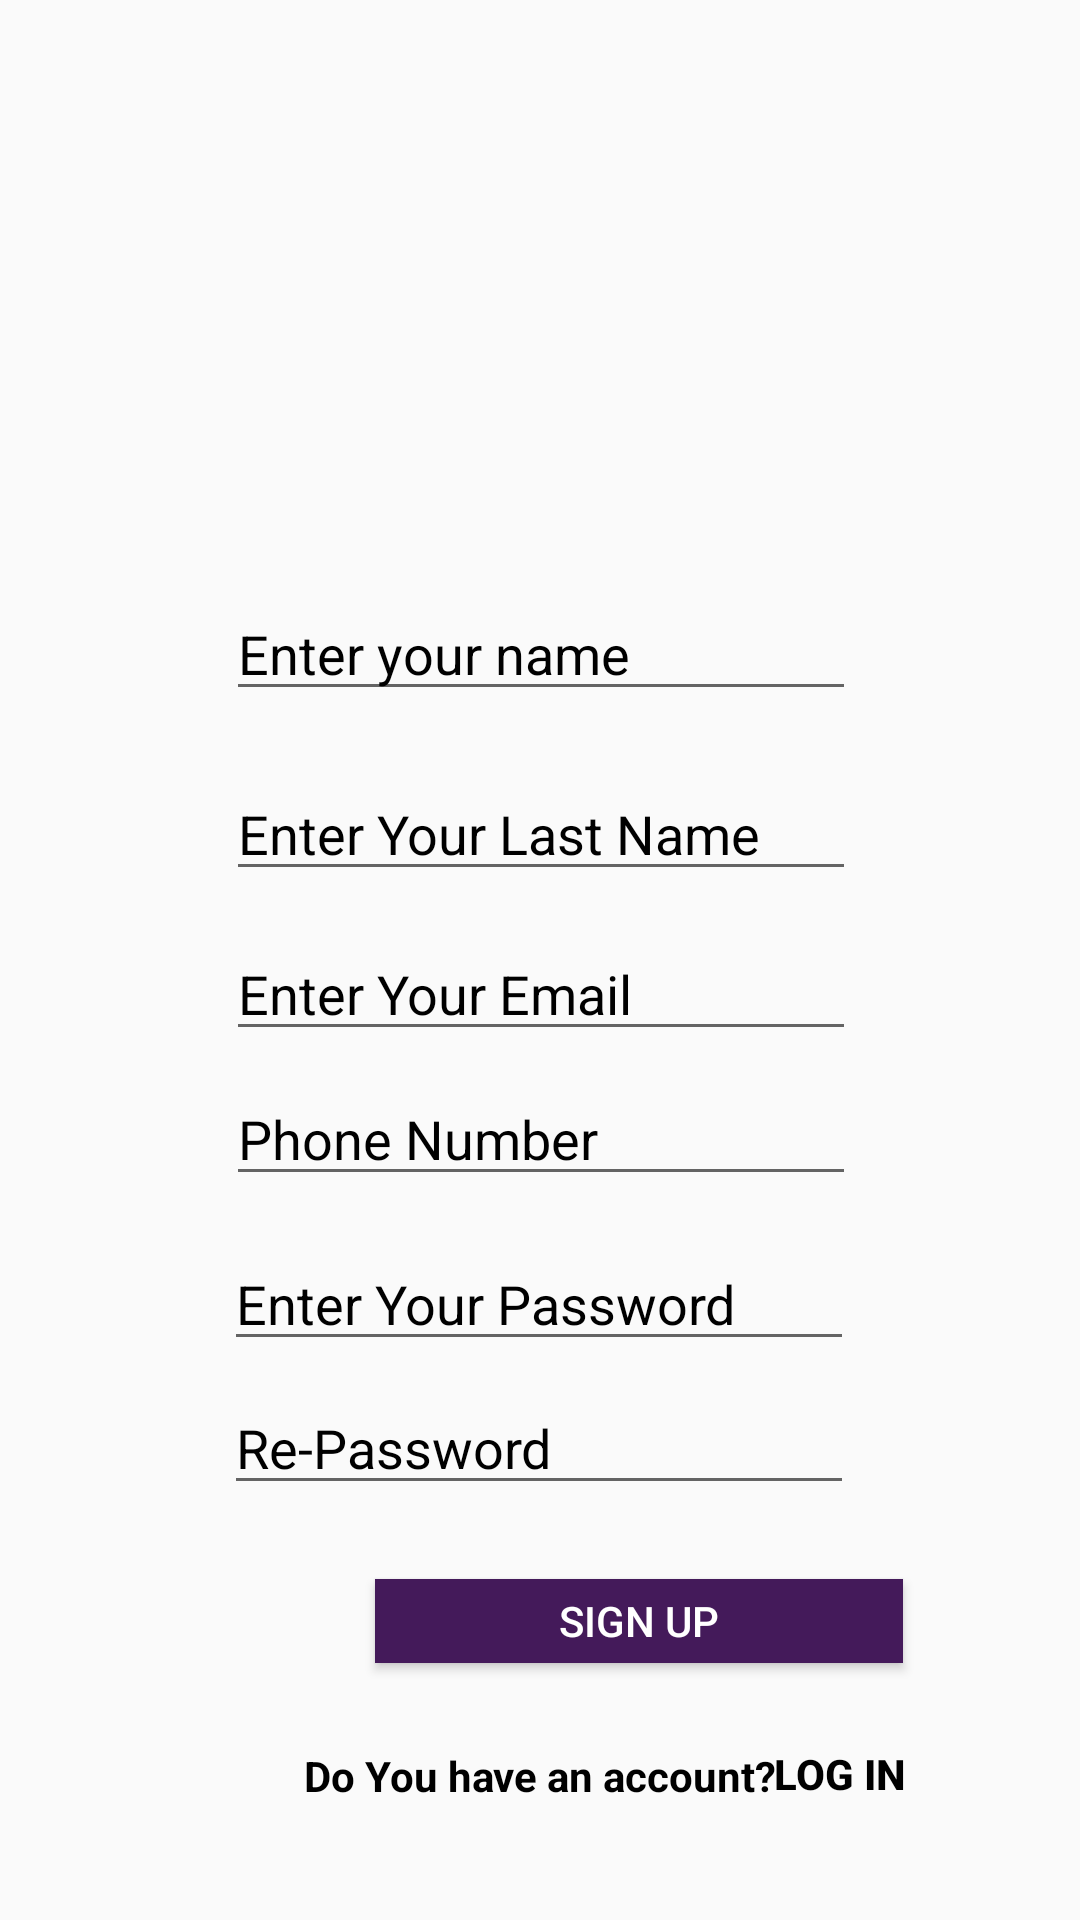

Layout XML and referenced resources for this Android screen:
<!-- AndroidManifest.xml: activity theme Theme.Design.Light.NoActionBar -->
<!-- res/layout/activity_signup.xml -->
<?xml version="1.0" encoding="utf-8"?>
<androidx.constraintlayout.widget.ConstraintLayout xmlns:android="http://schemas.android.com/apk/res/android"
    xmlns:app="http://schemas.android.com/apk/res-auto"
    xmlns:tools="http://schemas.android.com/tools"
    android:layout_width="match_parent"
    android:layout_height="match_parent"
    android:background="@drawable/signup"
    tools:context=".SignupActivity">

    <EditText
        android:id="@+id/mEdtName"
        android:layout_width="wrap_content"
        android:layout_height="wrap_content"
        android:ems="10"
        android:hint="Enter your name"
        android:inputType="textPersonName"
        android:textColor="@color/black"
        android:textColorHint="@color/black"
        app:layout_constraintBottom_toBottomOf="parent"
        app:layout_constraintEnd_toEndOf="parent"
        app:layout_constraintHorizontal_bias="0.502"
        app:layout_constraintStart_toStartOf="parent"
        app:layout_constraintTop_toTopOf="parent"
        app:layout_constraintVertical_bias="0.327" />

    <EditText
        android:id="@+id/mEdtLastName"
        android:layout_width="wrap_content"
        android:layout_height="wrap_content"
        android:ems="10"
        android:hint="Enter Your Last Name"
        android:inputType="textPersonName"
        android:textColor="@color/black"
        android:textColorHint="@color/black"
        app:layout_constraintBottom_toBottomOf="parent"
        app:layout_constraintEnd_toEndOf="parent"
        app:layout_constraintHorizontal_bias="0.502"
        app:layout_constraintStart_toStartOf="parent"
        app:layout_constraintTop_toTopOf="parent"
        app:layout_constraintVertical_bias="0.427" />

    <EditText
        android:id="@+id/mEdtMail"
        android:layout_width="wrap_content"
        android:layout_height="wrap_content"
        android:ems="10"
        android:hint="Enter Your Email"
        android:inputType="textEmailAddress"
        android:textColor="@color/black"
        android:textColorHint="@color/black"
        app:layout_constraintBottom_toBottomOf="parent"
        app:layout_constraintEnd_toEndOf="parent"
        app:layout_constraintHorizontal_bias="0.502"
        app:layout_constraintStart_toStartOf="parent"
        app:layout_constraintTop_toTopOf="parent"
        app:layout_constraintVertical_bias="0.516" />


    <EditText
        android:id="@+id/mEdtPassword"
        android:layout_width="wrap_content"
        android:layout_height="wrap_content"
        android:ems="10"
        android:hint="Enter Your Password"
        android:inputType="textPassword"
        android:textColor="@color/black"
        android:textColorHint="@color/black"
        app:layout_constraintBottom_toBottomOf="parent"
        app:layout_constraintEnd_toEndOf="parent"
        app:layout_constraintHorizontal_bias="0.497"
        app:layout_constraintStart_toStartOf="parent"
        app:layout_constraintTop_toTopOf="parent"
        app:layout_constraintVertical_bias="0.689" />

    <EditText
        android:id="@+id/mEdtRePass"
        android:layout_width="wrap_content"
        android:layout_height="wrap_content"
        android:ems="10"
        android:hint="Re-Password"
        android:inputType="textPassword"
        android:textColor="@color/black"
        android:textColorHint="@color/black"
        app:layout_constraintBottom_toBottomOf="parent"
        app:layout_constraintEnd_toEndOf="parent"
        app:layout_constraintHorizontal_bias="0.497"
        app:layout_constraintStart_toStartOf="parent"
        app:layout_constraintTop_toTopOf="parent"
        app:layout_constraintVertical_bias="0.769" />

    <TextView
        android:id="@+id/mEdtLog"
        android:layout_width="wrap_content"
        android:layout_height="wrap_content"
        android:text="Do You have an account?"
        android:textColor="@color/black"
        android:textStyle="bold"
        app:layout_constraintBottom_toBottomOf="parent"
        app:layout_constraintEnd_toEndOf="parent"
        app:layout_constraintStart_toStartOf="parent"
        app:layout_constraintTop_toTopOf="parent"
        app:layout_constraintVertical_bias="0.938" />

    <Button
        android:id="@+id/mBtnLog"
        android:layout_width="77dp"
        android:layout_height="36dp"
        android:background="?android:attr/selectableItemBackground"
        android:text="Log In"
        android:textAlignment="center"
        android:textColor="@color/black"
        android:textStyle="bold"
        app:layout_constraintBottom_toBottomOf="parent"
        app:layout_constraintEnd_toEndOf="parent"
        app:layout_constraintHorizontal_bias="0.853"
        app:layout_constraintStart_toStartOf="parent"
        app:layout_constraintTop_toTopOf="parent"
        app:layout_constraintVertical_bias="0.949" />

    <Button
        android:id="@+id/mBtnSignUp"
        android:layout_width="176dp"
        android:layout_height="28dp"
        android:background="@color/purple"
        android:text="Sign Up"
        android:textAlignment="center"
        android:textColor="@color/white"
        app:layout_constraintBottom_toBottomOf="parent"
        app:layout_constraintEnd_toEndOf="parent"
        app:layout_constraintHorizontal_bias="0.68"
        app:layout_constraintStart_toStartOf="parent"
        app:layout_constraintTop_toTopOf="parent"
        app:layout_constraintVertical_bias="0.86" />

    <EditText
        android:id="@+id/mEdtPhone"
        android:layout_width="wrap_content"
        android:layout_height="wrap_content"
        android:ems="10"
        android:hint="Phone Number"
        android:inputType="phone"
        android:textColor="@color/black"
        android:textColorHint="@color/black"
        app:layout_constraintBottom_toBottomOf="parent"
        app:layout_constraintEnd_toEndOf="parent"
        app:layout_constraintHorizontal_bias="0.502"
        app:layout_constraintStart_toStartOf="parent"
        app:layout_constraintTop_toTopOf="parent"
        app:layout_constraintVertical_bias="0.597" />


</androidx.constraintlayout.widget.ConstraintLayout>
<!-- resources referenced by this layout -->
<resources>
  <color name="black">#FF000000</color>
  <color name="purple">#441A5A</color>
  <color name="white">#FFFFFFFF</color>
</resources>
